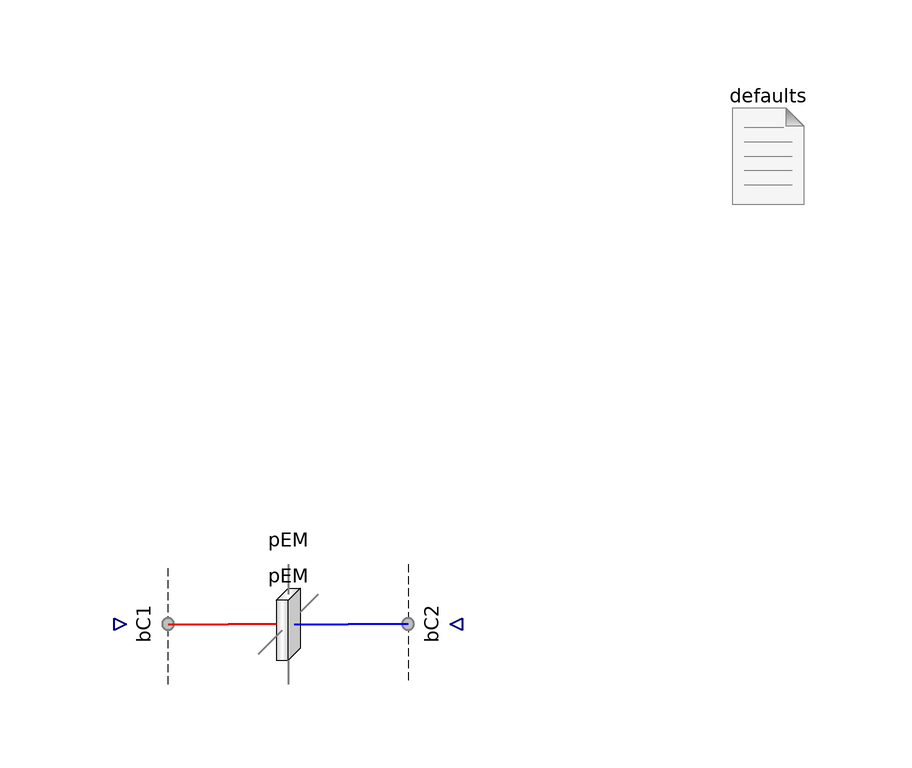

The Modelica model whose source follows is shown above as a component diagram (icons at their Placement, wires along their Line points).

model PEM "Test the proton exchange membrane"

      extends Modelica.Icons.Example;

      parameter Q.Length L_y[:]=fill(1*U.m/1, 1)
        "<html>Lengths along the channel (<i>L</i><sub>y</sub>)</html>"
        annotation (Dialog(group="Geometry"));
      parameter Q.Length L_z[:]=fill(5*U.mm/1, 1)
        "<html>Lengths across the channel (<i>L</i><sub>z</sub>)</html>"
        annotation (Dialog(group="Geometry"));
      final parameter Integer n_y=size(L_y, 1)
        "Number of regions along the channel" annotation (HideResult=true);
      final parameter Integer n_z=size(L_z, 1)
        "Number of regions across the channel" annotation (HideResult=true);

      inner FCSys.BCs.Defaults defaults(
        p=149.6*U.kPa,
        T=333.15*U.K,
        analysis=true)
        annotation (Placement(transformation(extent={{70,70},{90,90}})));
      PEMs.PEM pEM(final L_y=L_y, final L_z=L_z)
        annotation (Placement(transformation(extent={{-10,-10},{10,10}})));

      FCSys.BCs.Face.Subregion0Current bC1[n_y, n_z](each gas(inclH2O=true),
          each ionomer(inclC19HF37O5S=false, 'inclH+'=false)) annotation (
          Placement(transformation(
            extent={{-10,-10},{10,10}},
            rotation=90,
            origin={-24,-8.88178e-16})));
      FCSys.BCs.Face.Subregion0Current bC2[n_y, n_z](each gas(inclH2O=true),
          each ionomer(inclC19HF37O5S=false, 'inclH+'=false)) annotation (
          Placement(transformation(
            extent={{-10,-10},{10,10}},
            rotation=270,
            origin={24,0})));
    equation
      connect(bC1.face, pEM.negativeX) annotation (Line(
          points={{-20,3.65701e-16},{-20,6.10623e-16},{-10,6.10623e-16}},
          color={240,0,0},
          thickness=0.5,
          smooth=Smooth.None));

      connect(bC2.face, pEM.positiveX) annotation (Line(
          points={{20,1.23436e-15},{10,1.23436e-15},{10,6.10623e-16}},
          color={0,0,240},
          thickness=0.5,
          smooth=Smooth.None));

      annotation (
        Diagram(graphics),
        experiment(StopTime=10),
        experimentSetupOutput,
        Commands(file(ensureSimulated=true) =
            "resources/scripts/Dymola/Regions.Examples.PEM.mos"));
    end PEM;